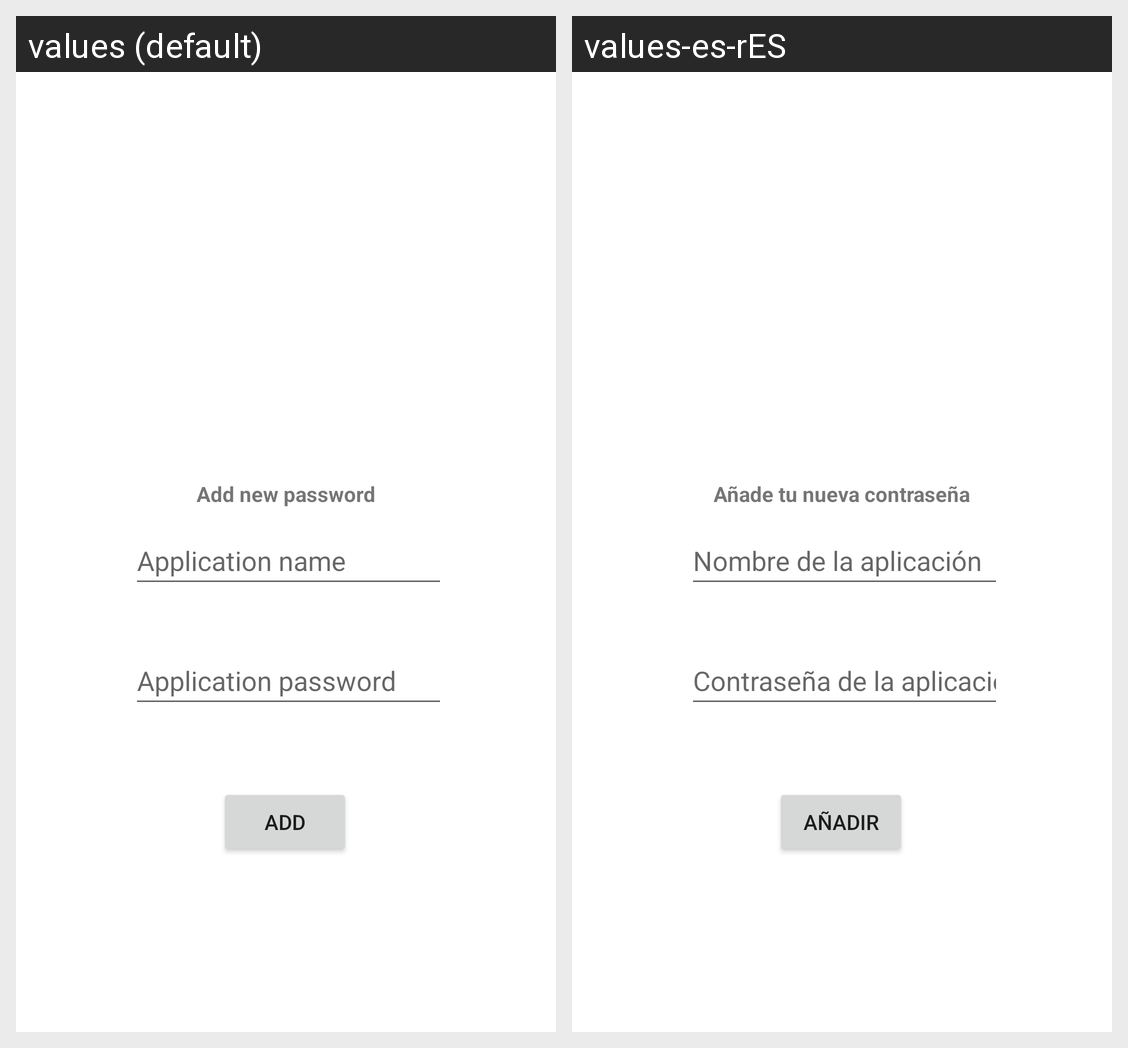

Translations of the strings shown on this Android screen, per locale in the grid:
Android screen res/layout/fragment_create_password.xml rendered under 2 locales, left to right: values (default), values-es-rES. Device: Nexus 5 (rendered at 1080×1920; each locale shown at half size, 540×960, under a caption strip naming it); theme Theme.PassThePass.
Strings drawn on this screen, with the default value and each locale's value (text and hints the layout hard-codes, and strings that could not be matched under every locale, appear in the picture but are not listed):

create_application_name
  values: Application name
  values-es-rES: Nombre de la aplicación

title_create_password
  values: Add new password
  values-es-rES: Añade tu nueva contraseña

create_application_password
  values: Application password
  values-es-rES: Contraseña de la aplicación

create_button_add
  values: Add
  values-es-rES: Añadir
